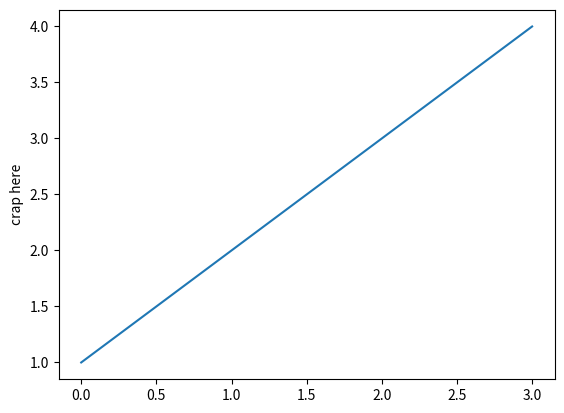

Recreate this plot in Python.
import matplotlib.pyplot as plt



plt.plot([1,2,3,4])
plt.ylabel("crap here")
plt.show()